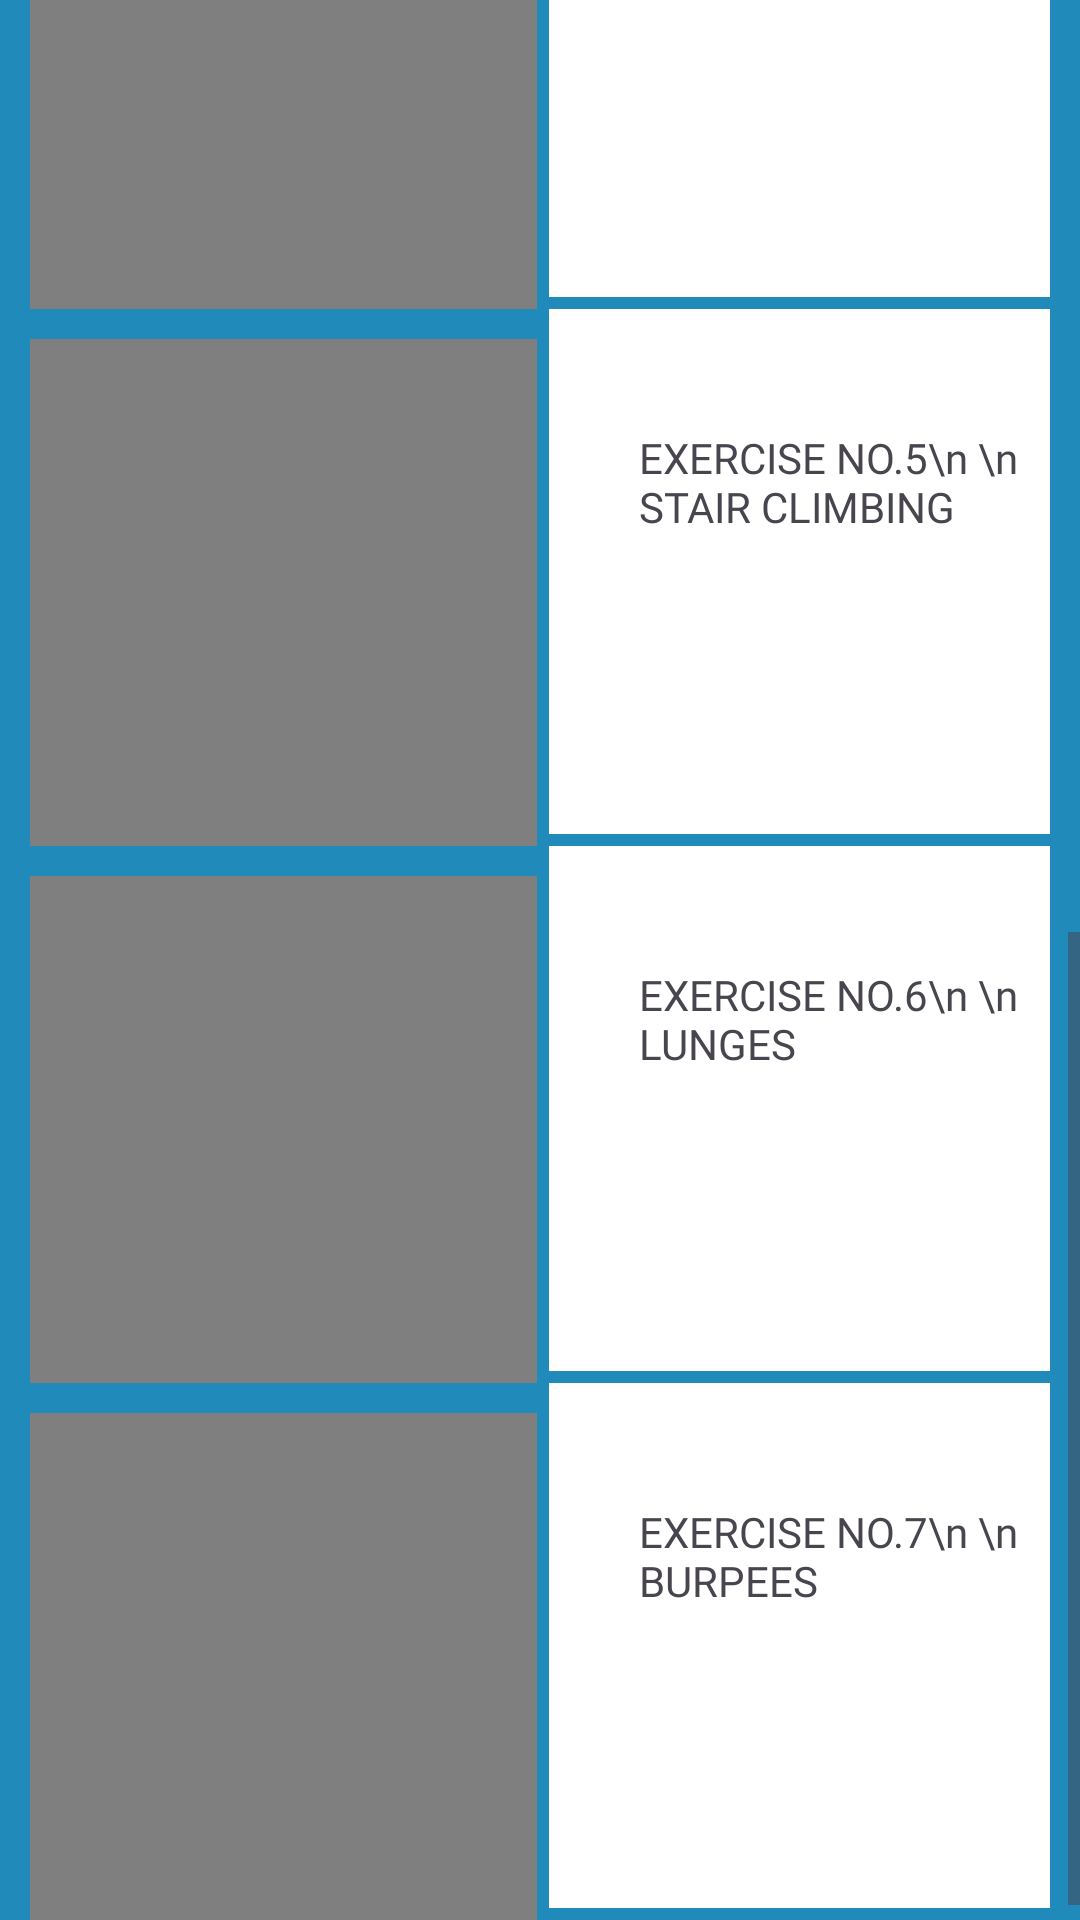

Write the Android layout XML for this screen, with the resource values it uses.
<!-- AndroidManifest.xml: application theme Theme.WakeUpFit -->
<!-- res/layout/activity_exercises_weight_loss.xml -->
<?xml version="1.0" encoding="utf-8"?>
<ScrollView android:layout_height="match_parent"
    android:layout_width="match_parent"
    xmlns:android="http://schemas.android.com/apk/res/android">
    <LinearLayout
        android:layout_width="match_parent"
        android:layout_height="wrap_content"
        android:orientation="vertical"
        android:background="@color/blue"
        android:padding="10dp">
        <LinearLayout
            android:layout_width="match_parent"
            android:layout_height="wrap_content">
            <VideoView
                android:id="@+id/videoViewExercise"
                android:layout_width="169dp"
                android:layout_height="169dp" />
            <TextView
                android:layout_width="match_parent"
                android:layout_height="match_parent"
                android:layout_marginLeft="4dp"
                android:layout_marginBottom="4dp"
                android:paddingLeft="30dp"
                android:paddingTop="40dp"
                android:text="EXERCISE NO.1\n \n LEG RAISE"
                android:fontFamily="@font/bevan"
                android:background="@color/white"/>

        </LinearLayout>
        <LinearLayout
            android:layout_width="match_parent"
            android:layout_height="wrap_content">
            <VideoView
                android:id="@+id/videoViewExercise2"
                android:layout_width="169dp"
                android:layout_height="169dp"
                android:layout_marginTop="10dp"/>
            <TextView
                android:layout_width="match_parent"
                android:layout_height="match_parent"
                android:layout_marginLeft="4dp"
                android:layout_marginBottom="4dp"
                android:paddingLeft="30dp"
                android:paddingTop="40dp"
                android:text="EXERCISE NO.2\n \n    PLANK"
                android:fontFamily="@font/bevan"
                android:background="@color/white"/>

        </LinearLayout>
        <LinearLayout
            android:layout_width="match_parent"
            android:layout_height="wrap_content">
            <VideoView
                android:id="@+id/videoViewExercise3"
                android:layout_width="169dp"
                android:layout_height="169dp"
                android:layout_marginTop="10dp"/>
            <TextView
                android:layout_width="match_parent"
                android:layout_height="match_parent"
                android:layout_marginLeft="4dp"
                android:layout_marginBottom="4dp"
                android:paddingLeft="30dp"
                android:paddingTop="40dp"
                android:text="EXERCISE NO.3\n \n   PUSHUPS"
                android:fontFamily="@font/bevan"
                android:background="@color/white"/>

        </LinearLayout>
        <LinearLayout
            android:layout_width="match_parent"
            android:layout_height="wrap_content">

            <VideoView
                android:id="@+id/videoViewExercise4"
                android:layout_width="169dp"
                android:layout_height="169dp"
                android:layout_marginTop="10dp"/>
            <TextView
                android:layout_width="match_parent"
                android:layout_height="match_parent"
                android:layout_marginLeft="4dp"
                android:layout_marginBottom="4dp"
                android:paddingLeft="30dp"
                android:paddingTop="40dp"
                android:text="EXERCISE NO.4\n \n JUMPING ROPE"
                android:fontFamily="@font/bevan"
                android:background="@color/white"/>

        </LinearLayout>
        <LinearLayout
            android:layout_width="match_parent"
            android:layout_height="wrap_content">
            <VideoView
                android:id="@+id/videoViewExercise5"
                android:layout_width="169dp"
                android:layout_height="169dp"
                android:layout_marginTop="10dp"/>
            <TextView
                android:layout_width="match_parent"
                android:layout_height="match_parent"
                android:layout_marginLeft="4dp"
                android:layout_marginBottom="4dp"
                android:paddingLeft="30dp"
                android:paddingTop="40dp"
                android:text="EXERCISE NO.5\n \n STAIR CLIMBING"
                android:fontFamily="@font/bevan"
                android:background="@color/white"/>

        </LinearLayout>
        <LinearLayout
            android:layout_width="match_parent"
            android:layout_height="wrap_content">
            <VideoView
                android:id="@+id/videoViewExercise6"
                android:layout_width="169dp"
                android:layout_height="169dp"
                android:layout_marginTop="10dp"/>
            <TextView
                android:layout_width="match_parent"
                android:layout_height="match_parent"
                android:layout_marginLeft="4dp"
                android:layout_marginBottom="4dp"
                android:paddingLeft="30dp"
                android:paddingTop="40dp"
                android:text="EXERCISE NO.6\n \n LUNGES"
                android:fontFamily="@font/bevan"
                android:background="@color/white"/>

        </LinearLayout>
        <LinearLayout
            android:layout_width="match_parent"
            android:layout_height="wrap_content">
            <VideoView
                android:id="@+id/videoViewExercise7"
                android:layout_width="169dp"
                android:layout_height="169dp"
                android:layout_marginTop="10dp"/>
            <TextView
                android:layout_width="match_parent"
                android:layout_height="match_parent"
                android:layout_marginLeft="4dp"
                android:layout_marginBottom="4dp"
                android:paddingLeft="30dp"
                android:paddingTop="40dp"
                android:text="EXERCISE NO.7\n \n BURPEES"
                android:fontFamily="@font/bevan"
                android:background="@color/white"/>

        </LinearLayout>



    </LinearLayout>
</ScrollView>
<!-- resources referenced by this layout -->
<resources>
  <color name="blue">#208ABA</color>
  <color name="white">#FFFFFFFF</color>
  <style name="Theme.WakeUpFit" parent="Base.Theme.WakeUpFit" />
  <style name="Base.Theme.WakeUpFit" parent="Theme.Material3.DayNight.NoActionBar">
          
          
      </style>
</resources>
